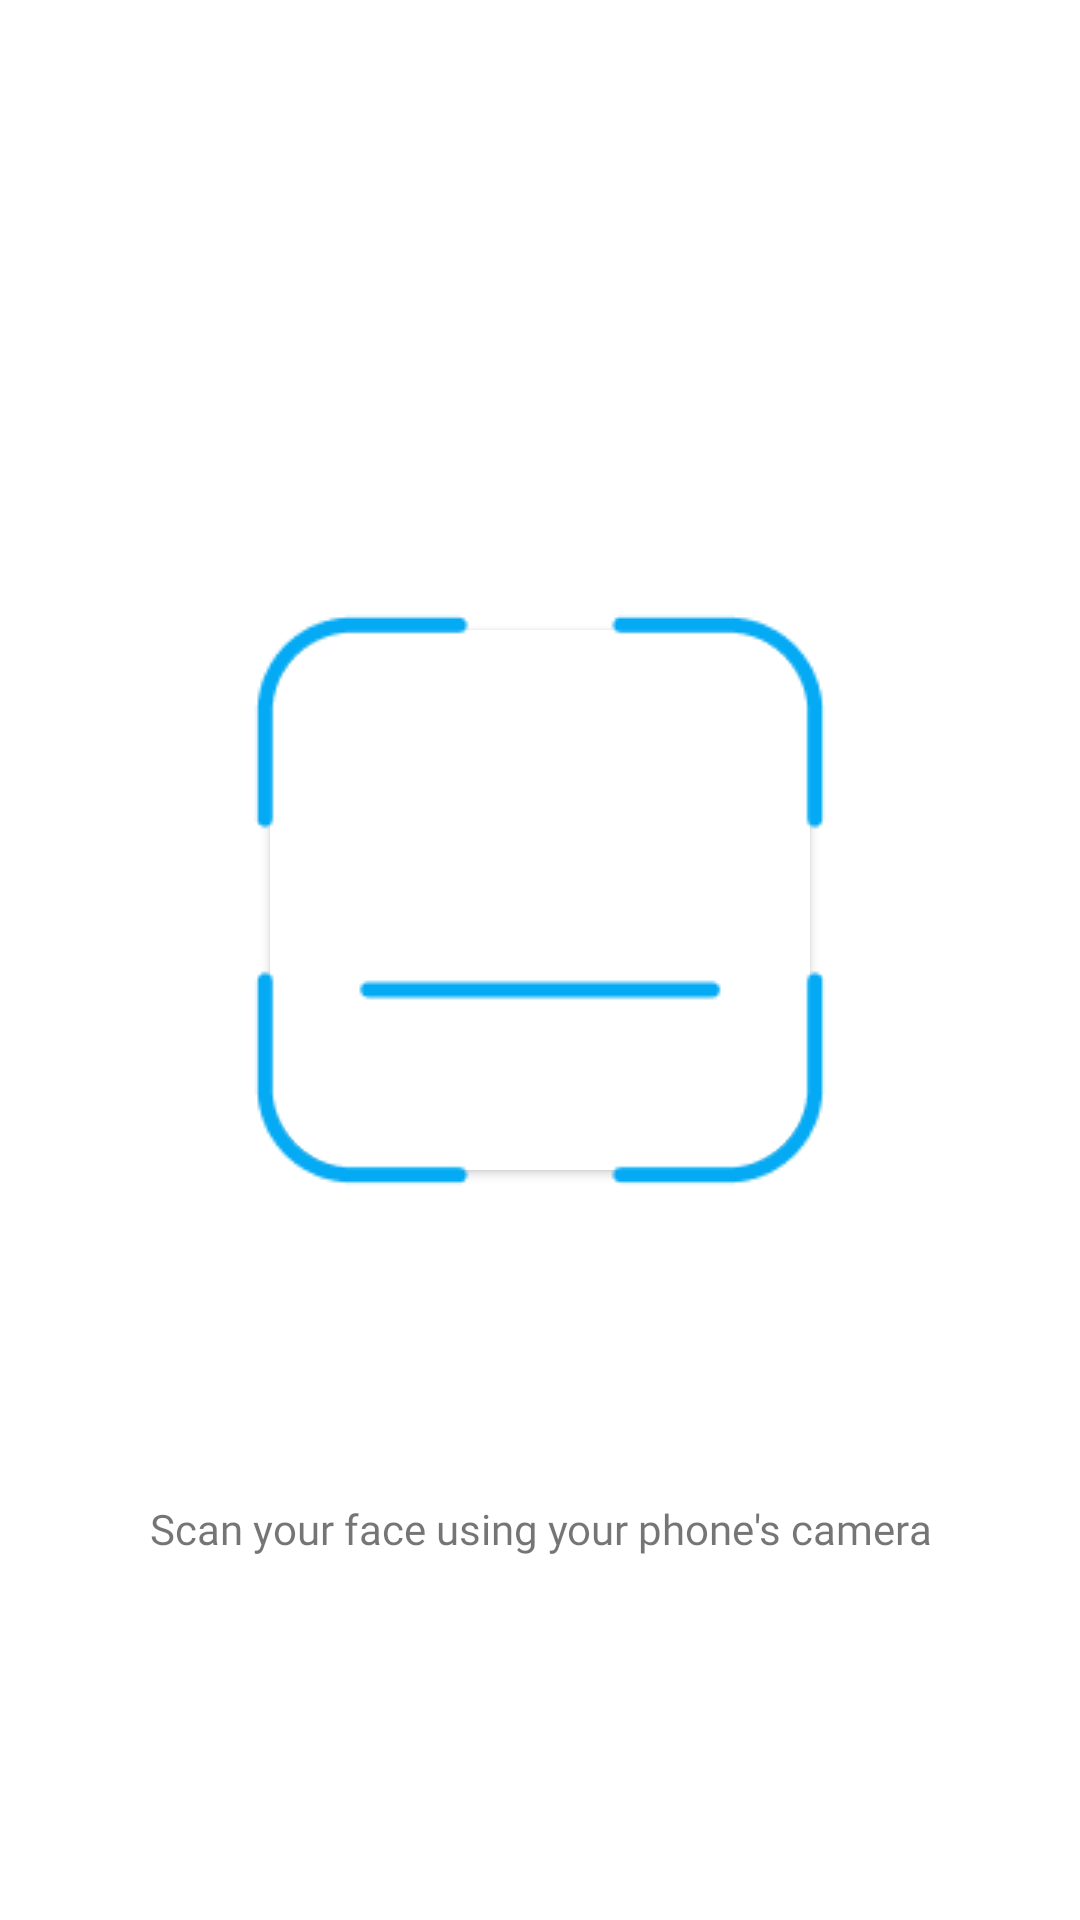

Produce the Android XML layout that renders to this screen, including the resource entries it uses.
<!-- AndroidManifest.xml: application theme Theme.NoteApp -->
<!-- res/layout/activity_face_scan.xml -->
<?xml version="1.0" encoding="utf-8"?>
<androidx.constraintlayout.widget.ConstraintLayout xmlns:android="http://schemas.android.com/apk/res/android"
    android:layout_width="match_parent"
    android:layout_height="match_parent"
    xmlns:app="http://schemas.android.com/apk/res-auto">

    <FrameLayout
        android:id="@+id/button_case"
        android:layout_width="200dp"
        android:layout_height="200dp"
        android:orientation="vertical"
        android:layout_marginBottom="40dp"
        app:layout_constraintTop_toTopOf="parent"
        app:layout_constraintBottom_toBottomOf="parent"
        app:layout_constraintStart_toStartOf="parent"
        app:layout_constraintEnd_toEndOf="parent">

        <androidx.cardview.widget.CardView
            android:layout_width="match_parent"
            android:layout_height="match_parent"
            app:cardCornerRadius="30dp"
            android:elevation="0dp"
            android:layout_margin="10dp">

        </androidx.cardview.widget.CardView>

        <ImageView
            android:layout_width="match_parent"
            android:layout_height="match_parent"
            android:src="@drawable/face_scan"
            android:elevation="5dp"
            android:contentDescription="@string/fingerprint"/>

    </FrameLayout>

    <TextView
        android:id="@+id/biometrics_explanation"
        android:layout_width="320dp"
        android:layout_height="wrap_content"
        android:gravity="center"
        android:text="@string/scan_your_face_using_your_phone_s_camera"
        android:textSize="14sp"
        android:fontFamily="@font/inter_regular"
        android:layout_marginTop="100dp"
        app:layout_constraintTop_toBottomOf="@id/button_case"
        app:layout_constraintStart_toStartOf="parent"
        app:layout_constraintEnd_toEndOf="parent"/>

</androidx.constraintlayout.widget.ConstraintLayout>
<!-- resources referenced by this layout -->
<resources>
  <!-- drawable face_scan: png bitmap (drawable, 2826 bytes) -->
  <string name="fingerprint">Fingerprint</string>
  <string name="scan_your_face_using_your_phone_s_camera">Scan your face using your phone\'s camera</string>
  <style name="Theme.NoteApp" parent="Theme.MaterialComponents.DayNight.NoActionBar">
          <item name="android:forceDarkAllowed">false</item>
          
          <item name="colorPrimary">@color/white</item>
          <item name="colorPrimaryVariant">@color/main_blue</item>
          <item name="colorOnPrimary">@color/main_blue</item>
          
          <item name="colorSecondary">@color/white</item>
          <item name="colorSecondaryVariant">@color/main_blue</item>
          <item name="colorOnSecondary">@color/main_blue</item>
          
          <item name="android:statusBarColor">?attr/colorPrimaryVariant</item>
          
      </style>
  <color name="white">#FFFFFFFF</color>
  <color name="main_blue">#3F78CF</color>
</resources>
